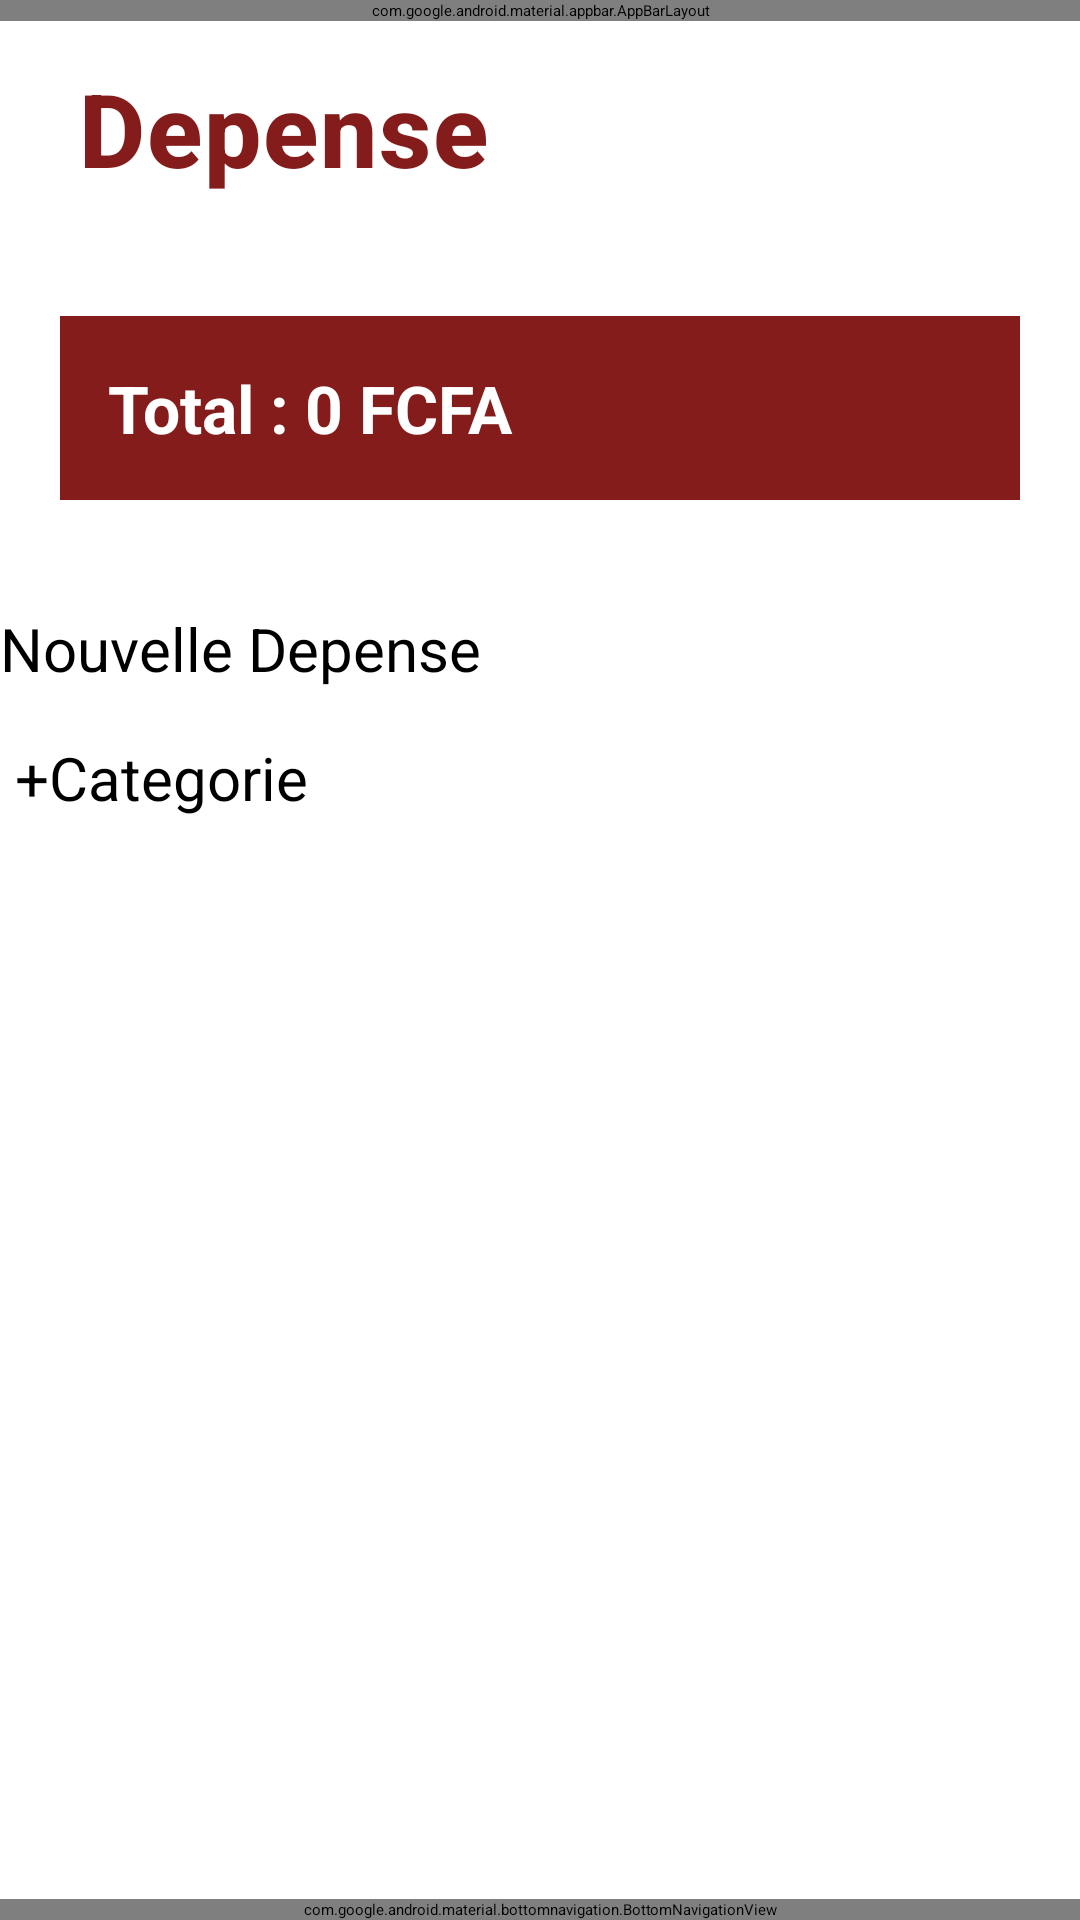

Here is an Android app screen rendered from its layout file. Give the layout XML and the strings, colors and styles it references.
<!-- AndroidManifest.xml: application theme Theme.Gestiondepenses -->
<!-- res/layout/activity_depense_list.xml -->
<?xml version="1.0" encoding="utf-8"?>
<androidx.coordinatorlayout.widget.CoordinatorLayout
    xmlns:android="http://schemas.android.com/apk/res/android"
    xmlns:app="http://schemas.android.com/apk/res-auto"
    xmlns:tools="http://schemas.android.com/tools"
    android:layout_width="match_parent"
    android:layout_height="match_parent"
    tools:context=".DepenseListActivity">

    
    <com.google.android.material.appbar.AppBarLayout
        android:layout_width="match_parent"
        android:layout_height="wrap_content">

        <include layout="@layout/app_bar_home"/>

    </com.google.android.material.appbar.AppBarLayout>

    
    <LinearLayout
        android:id="@+id/main"
        android:layout_width="match_parent"
        android:layout_height="match_parent"
        android:orientation="vertical"
        app:layout_behavior="@string/appbar_scrolling_view_behavior">

        <TextView
            android:id="@+id/ListmDep"
            android:layout_width="match_parent"
            android:layout_height="wrap_content"
            android:text="Depense"
            android:textSize="34sp"
            android:textStyle="bold"
            android:textColor="@color/red"
            android:gravity="start"
            android:paddingTop="20dp"
            android:paddingBottom="20dp"
            android:paddingStart="26dp"
            android:elevation="4dp"
            android:letterSpacing="0.02"
            android:fontFamily="sans-serif-medium"/>

        <TextView
            android:id="@+id/totalDepenses"
            android:layout_width="match_parent"
            android:layout_height="wrap_content"
            android:text="Total : 0 FCFA"
            android:textSize="22sp"
            android:textStyle="bold"
            android:textColor="@color/white"
            android:background="@color/red"
            android:layout_margin="20dp"
            android:padding="16dp"/>

        <androidx.recyclerview.widget.RecyclerView
            android:id="@+id/lst"
            android:layout_width="match_parent"
            android:layout_height="wrap_content"
            android:background="@color/white"
            />

        <Button
            android:id="@+id/btnAjoutDep"
            android:layout_width="match_parent"
            android:layout_height="wrap_content"
            android:layout_marginTop="16dp"
            android:backgroundTint="@color/orange2"
            android:text="Nouvelle Depense"
            android:textSize="20sp" />

        <Button
            android:id="@+id/btnCat"
            android:layout_width="match_parent"
            android:layout_height="wrap_content"
            android:layout_marginTop="16dp"
            android:backgroundTint="@color/orange2"
            android:text=" +Categorie"
            android:textSize="20sp" />

    </LinearLayout>

    
    <com.google.android.material.bottomnavigation.BottomNavigationView
        android:id="@+id/bottomNavigation"
        android:layout_width="match_parent"
        android:layout_height="wrap_content"
        android:layout_gravity="bottom"
        android:background="@color/white"
        app:itemIconTint="@color/black"
        app:itemTextColor="@color/black"
        app:menu="@menu/bottom_menu"/>

</androidx.coordinatorlayout.widget.CoordinatorLayout>
<!-- res/layout/app_bar_home.xml (included above) -->
<?xml version="1.0" encoding="utf-8"?>
<androidx.appcompat.widget.Toolbar
    xmlns:android="http://schemas.android.com/apk/res/android"
    xmlns:app="http://schemas.android.com/apk/res-auto"
    android:id="@+id/toolbar"
    android:layout_width="match_parent"
    android:layout_height="?attr/actionBarSize"
    android:background="@color/white"
    app:logo="@drawable/ic_launcher_round"
    app:title="Monetra"
    app:titleTextColor="@android:color/black"/>
<!-- resources referenced by this layout -->
<resources>
  <color name="black">#FF000000</color>
  <color name="orange2">#B3672E</color>
  <color name="red">#851C1C</color>
  <color name="white">#FFFFFFFF</color>
  <!-- drawable ic_launcher_round (drawable) -->
  <vector xmlns:android="http://schemas.android.com/apk/res/android"
      android:width="108dp"
      android:height="108dp"
      android:viewportWidth="108"
      android:viewportHeight="108">
      <path
          android:fillColor="#FFFFFF"
          android:pathData="M54,0 C24,0 0,24 0,54 C0,84 24,108 54,108 C84,108 108,84 108,54 C108,24 84,0 54,0 Z"/>
  </vector>
</resources>
